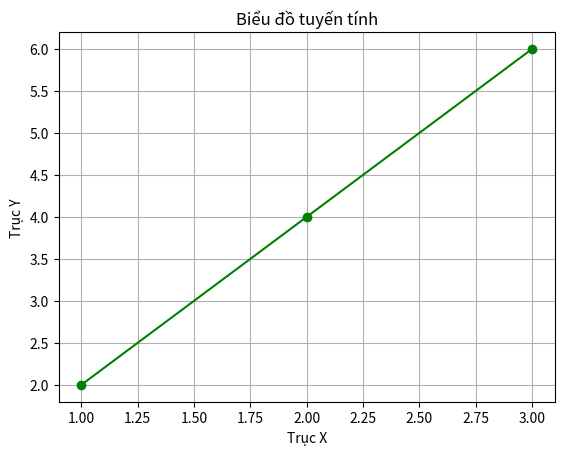

Recreate this plot in Python.
import matplotlib.pyplot as plt

x = [1, 2, 3]
y = [2, 4, 6]
plt.plot(x, y, color='green', marker='o')
plt.title("Biểu đồ tuyến tính")
plt.xlabel("Trục X")
plt.ylabel("Trục Y")
plt.grid(True)
plt.show()
